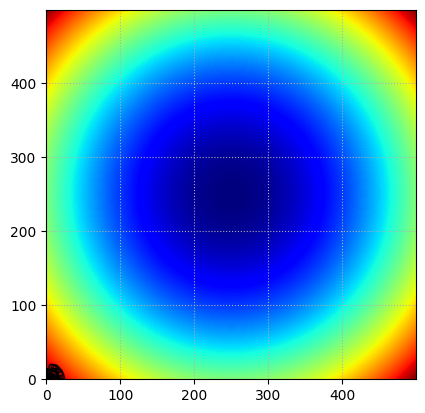

Python code for this plot:
#画等高线图
import numpy as np
import matplotlib.pyplot as mp
# x:
# 0 1 2
# 0 1 2
# 0 1 2
#
# y:
# 0 0 0
# 1 1 1
# 2 2 2

# -----设置中文
mp.rcParams['font.sans-serif'] = ['SimHei']  # chinese SimHei
mp.rcParams['axes.unicode_minus'] = False  # 用来正常显示负号

#生成mesh网格
n=500
x,y=np.meshgrid(np.linspace(-3,3,n),np.linspace(-3,3,n))#表示x从-3到3 y从-3到3的一个mesh网格
#print(x)
#print(y)
z=x**2+y**2

mp.figure('contour')
cntr=mp.contour(x,y,z,8,colors='black',linewidths=1)
#绘制等高线的高度标签文本
mp.clabel(cntr,inline_spacing=1,fmt='%.2f',fontsize=10)#inline_spacing表示数字与线的间距，fmt='%.2f'表示保留小数点后两位

#mp.contourf(x,y,z,8,cmap='jet')#绘制等高线填充图jet映射表示从蓝-红的映射，数值小的是蓝，数值大的是红
mp.imshow(z,cmap='jet',origin='lower')#热成像图,origin='lower'表示y轴向上为正
mp.grid(linestyle=":")
mp.show()
